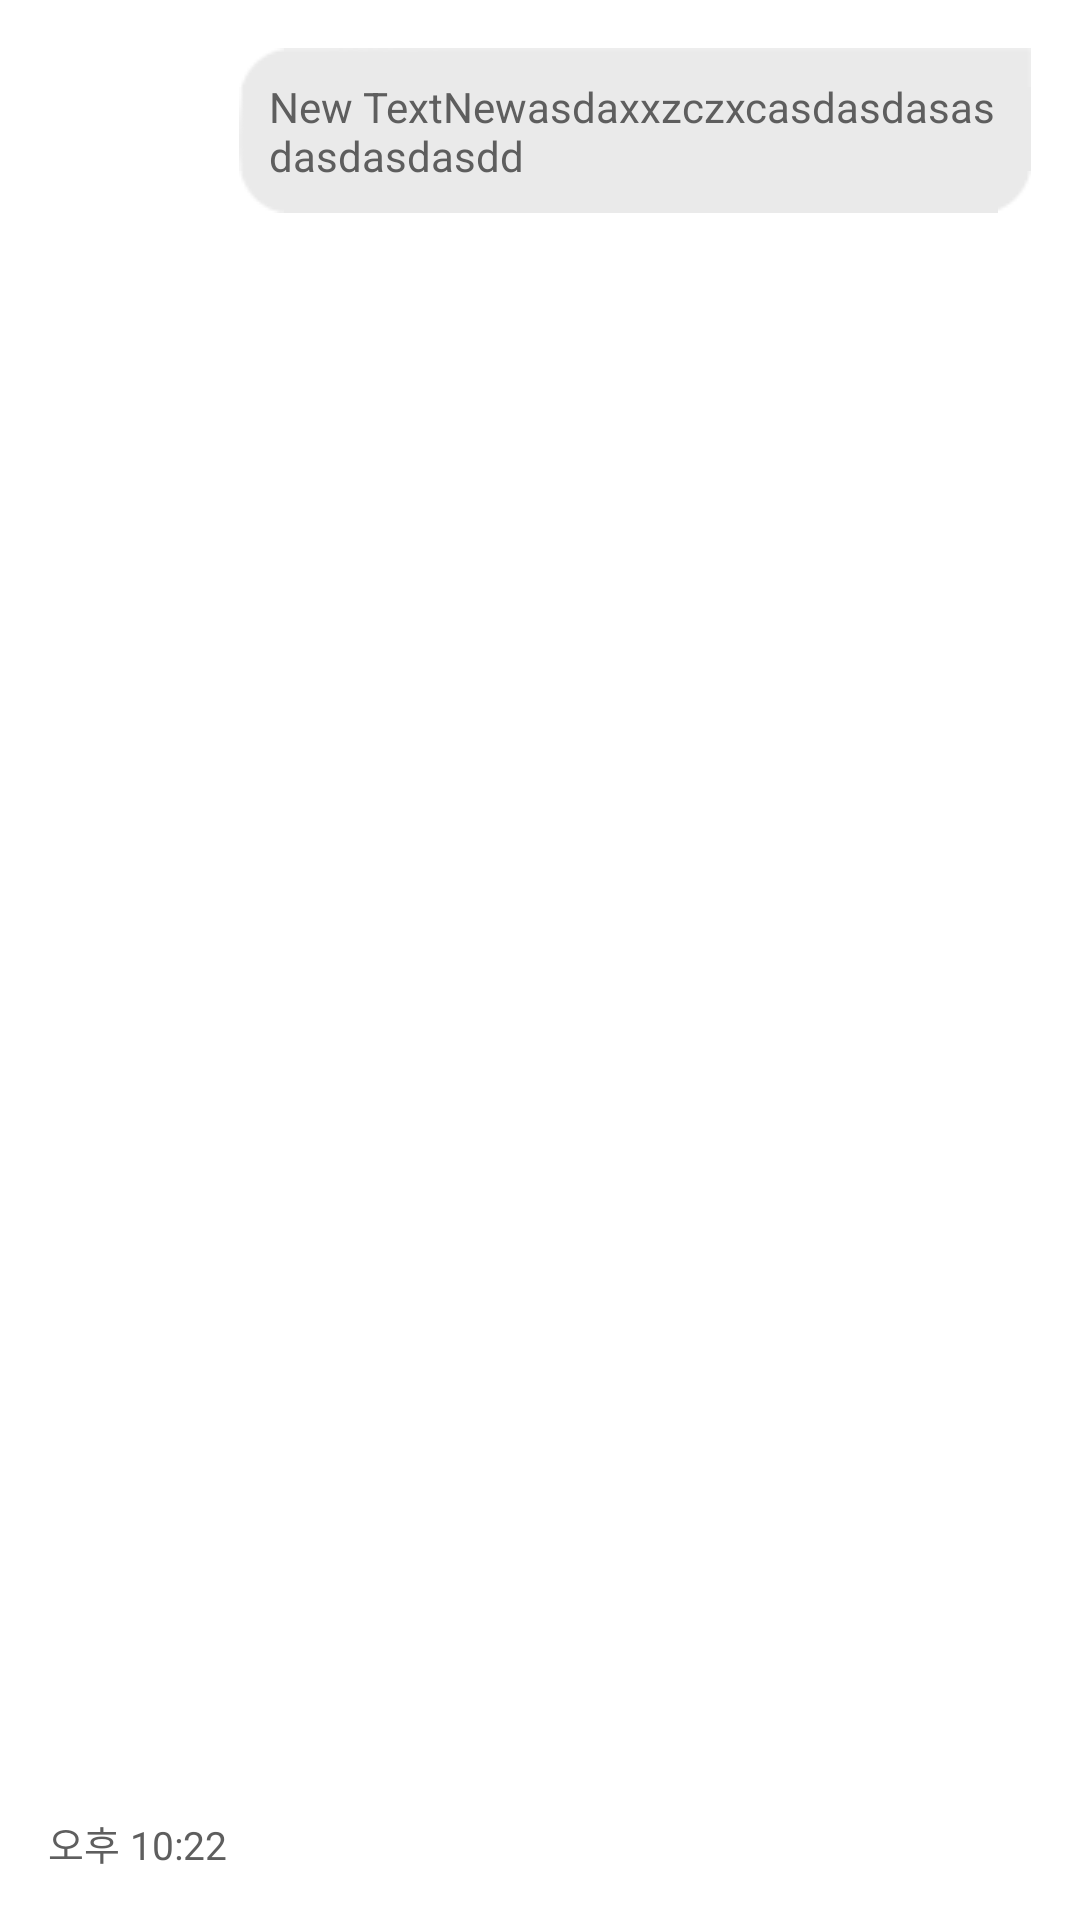

Reconstruct the res/layout file that produces this screen, plus the resources it refers to.
<!-- AndroidManifest.xml: fallback theme Theme.MaterialComponents.DayNight.NoActionBar -->
<!-- res/layout/view_lover_chat.xml -->
<?xml version="1.0" encoding="utf-8"?>
<LinearLayout xmlns:android="http://schemas.android.com/apk/res/android"
    android:layout_width="match_parent"
    android:layout_height="wrap_content"
    android:background="@color/colorWhiteBackground"
    android:gravity="end"
    android:orientation="horizontal"
    android:padding="16dp">

    <TextView
        android:id="@+id/text_lover_chat_time"
        android:layout_width="wrap_content"
        android:layout_height="wrap_content"
        android:layout_gravity="bottom"
        android:textColor="@color/colorTextColor"
        android:paddingEnd="4dp"
        android:text="오후 10:22"
        android:textSize="13sp" />

    <TextView
        android:id="@+id/text_lover_chat_message"
        android:layout_width="wrap_content"
        android:layout_height="wrap_content"
        android:background="@drawable/lover_chat_read_bubble_image"
        android:padding="10dp"
        android:textColor="@color/colorTextColor"
        android:text="New TextNewasdaxxzczxcasdasdasasdasdasdasdd" />

</LinearLayout>
<!-- resources referenced by this layout -->
<resources>
  <color name="colorTextColor">#5e5e5e</color>
  <color name="colorWhiteBackground">#ffffff</color>
</resources>
